Dataset: leen2@olin302-51.cslabs.carleton.edu (GitHub, noazlee/cs400_image_segmentation). Classes: clean, dust.

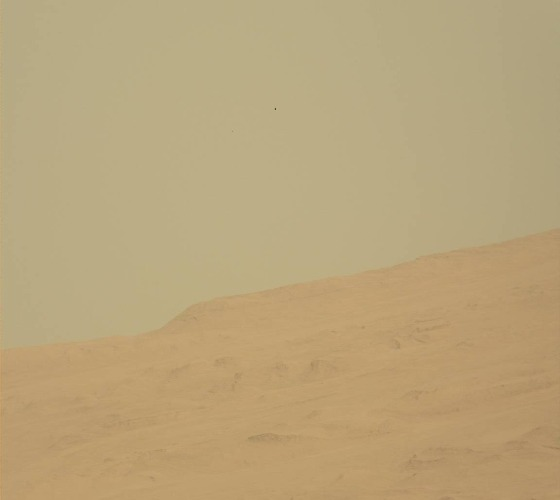
Label: dust

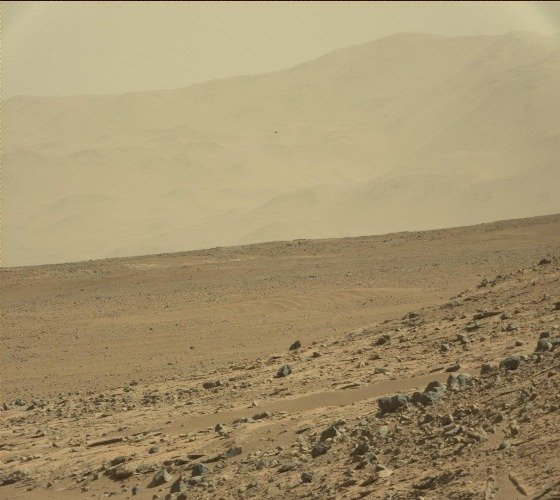
Label: dust

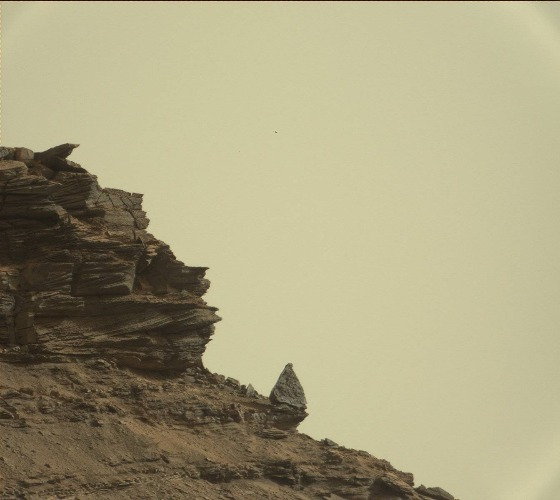
Label: clean

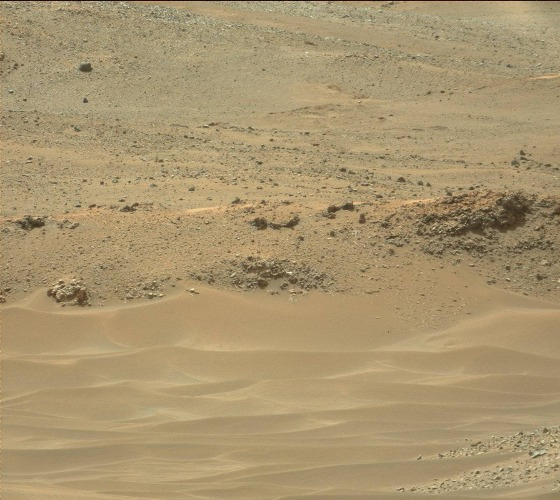
Label: clean

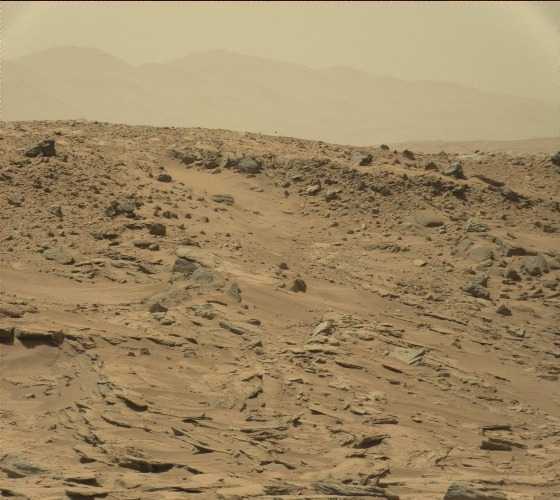
Label: dust

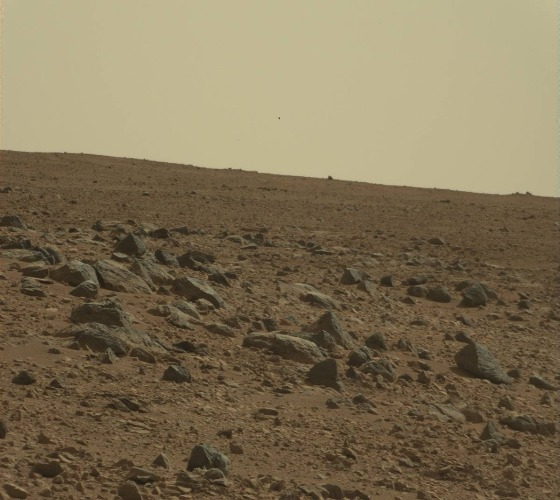
Label: clean
